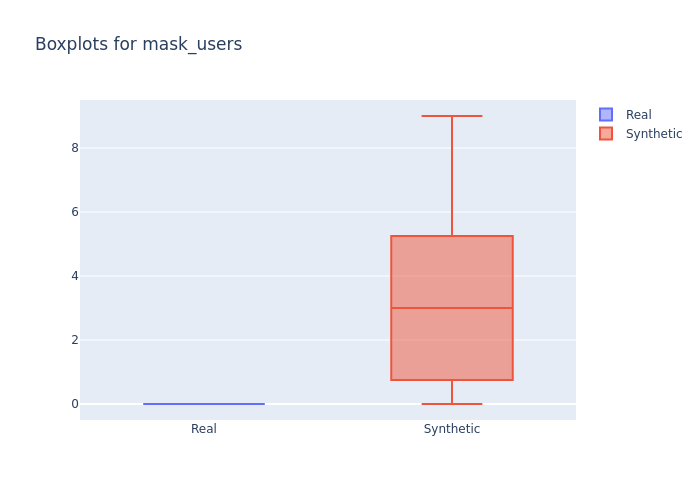

The data file committed next to this chart (first rows):
min, 1st_quantile, mean, median, 3rd_quantile, max
0, 0.0, 0.0, 0.0, 0.0, 0
0, 1.0, 2.895, 3.0, 4.0, 9
